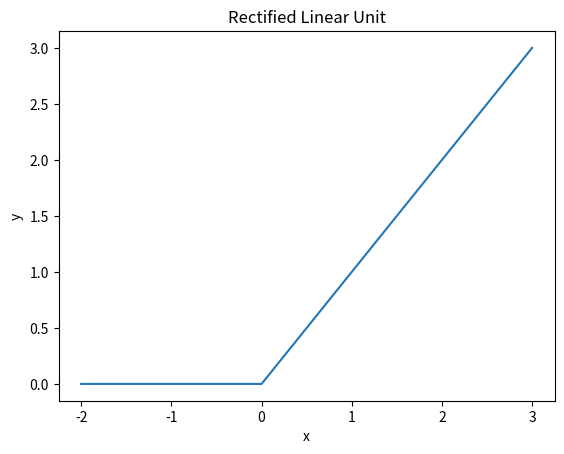

This figure's Python source:
import matplotlib.pyplot as plt
import numpy as np


def relu(x):
    return np.maximum(x, 0)


x = np.array([-2, -1, 0, 1, 2, 3])
y = relu(x)
plt.plot(x, y)

plt.xlabel('x')
plt.ylabel('y')
plt.title('Rectified Linear Unit')
# plt.grid(True)
plt.savefig("relu.png")
plt.show()
